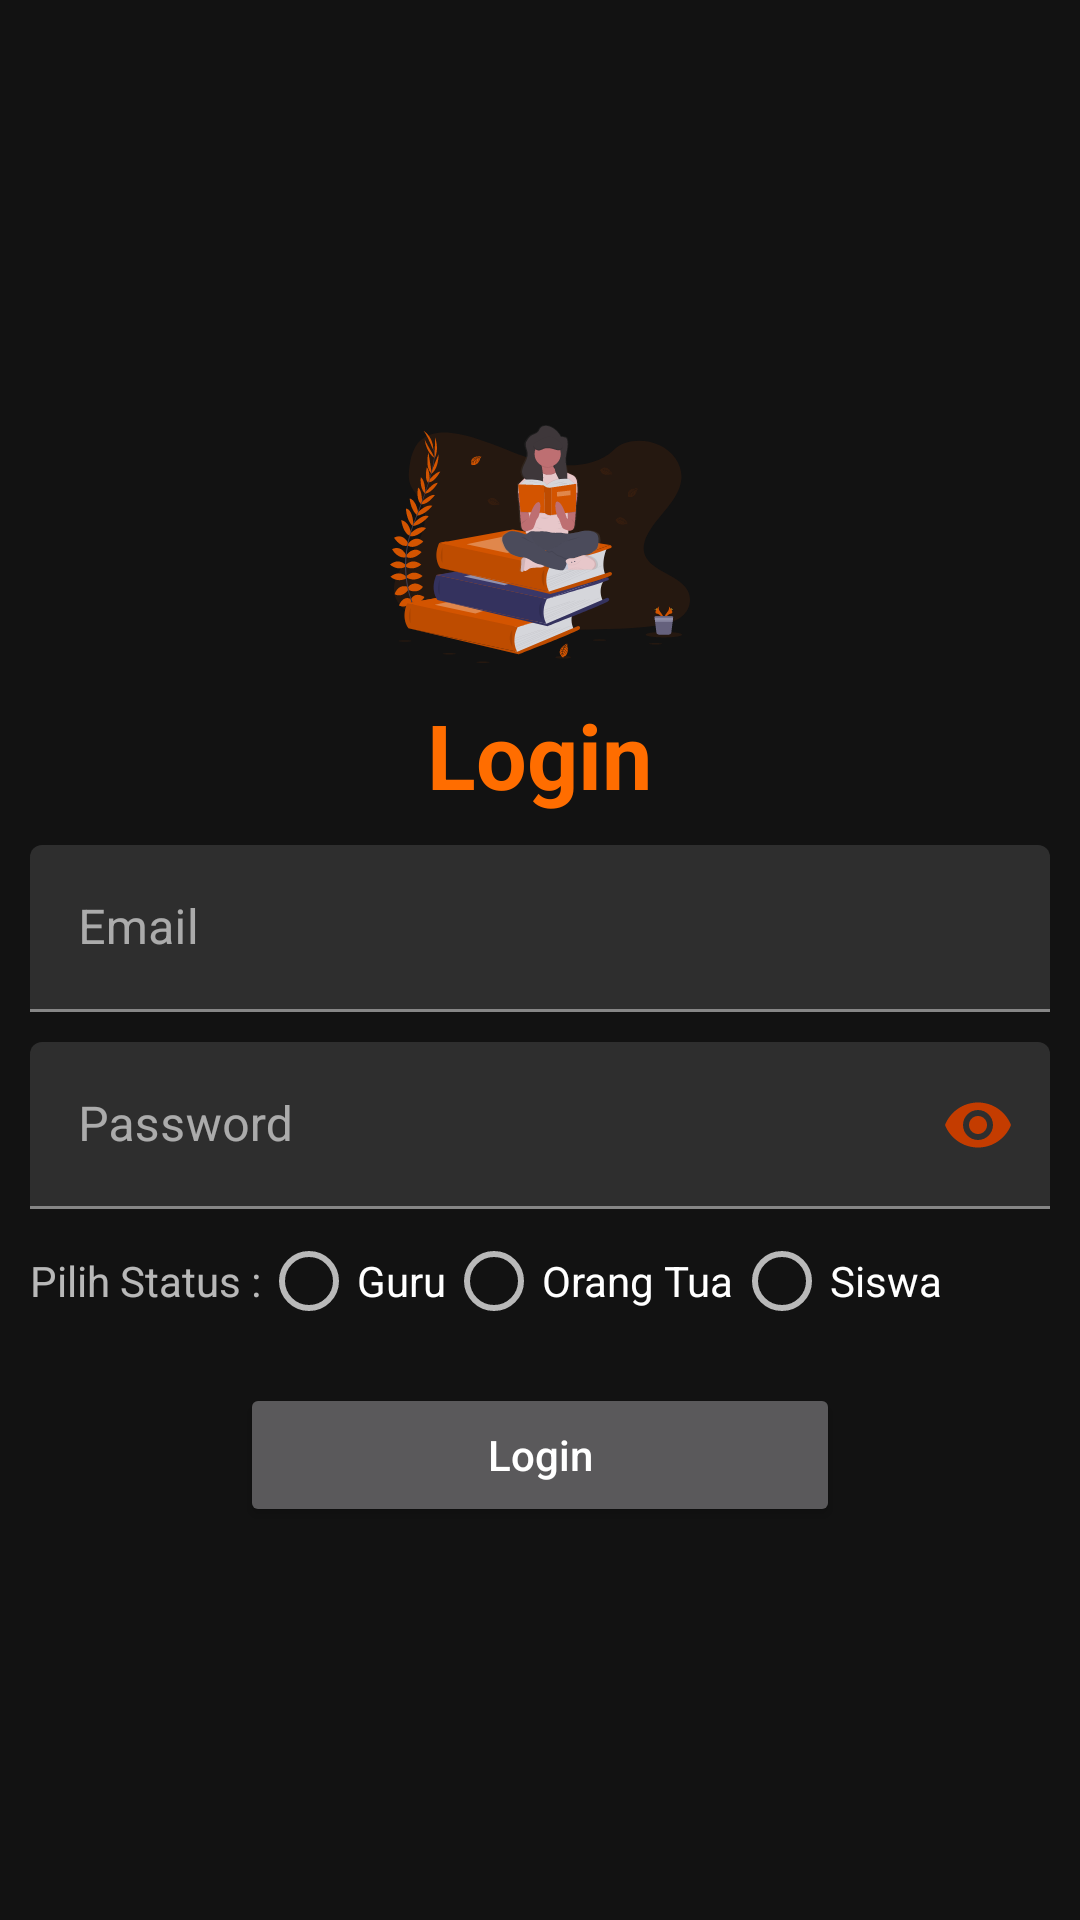

Reconstruct the res/layout file that produces this screen, plus the resources it refers to.
<!-- AndroidManifest.xml: application theme darkTheme -->
<!-- res/layout/activity_login.xml -->
<?xml version="1.0" encoding="utf-8"?>
<androidx.constraintlayout.widget.ConstraintLayout xmlns:android="http://schemas.android.com/apk/res/android"
    xmlns:app="http://schemas.android.com/apk/res-auto"
    xmlns:tools="http://schemas.android.com/tools"
    android:layout_width="match_parent"
    android:layout_height="match_parent"
    tools:context=".Activity.LoginActivity">

    <LinearLayout
        android:id="@+id/linearLayout2"
        android:layout_width="match_parent"
        android:layout_height="wrap_content"
        android:gravity="center"
        android:orientation="vertical"
        android:padding="@dimen/size10"
        app:layout_constraintBottom_toBottomOf="parent"
        app:layout_constraintEnd_toEndOf="parent"
        app:layout_constraintStart_toStartOf="parent"
        app:layout_constraintTop_toTopOf="parent">

        <ImageView
            android:layout_width="@dimen/size100"
            android:layout_height="@dimen/size100"
            android:contentDescription="@string/img"
            android:src="@drawable/ic_art" />

        <TextView
            android:layout_width="wrap_content"
            android:layout_height="wrap_content"
            android:layout_marginBottom="@dimen/size10"
            android:text="@string/login"
            android:textColor="@color/colorPrimary"
            android:textSize="@dimen/text_title"
            android:textStyle="bold" />

        <com.google.android.material.textfield.TextInputLayout
            android:id="@+id/etEmail"
            android:layout_width="match_parent"
            android:layout_height="wrap_content"
            android:saveEnabled="false">

            <com.google.android.material.textfield.TextInputEditText
                android:layout_width="match_parent"
                android:layout_height="wrap_content"
                android:hint="@string/email"
                android:inputType="textEmailAddress" />
        </com.google.android.material.textfield.TextInputLayout>

        <com.google.android.material.textfield.TextInputLayout
            android:id="@+id/etPass"
            android:layout_width="match_parent"
            android:layout_height="wrap_content"
            android:layout_marginTop="@dimen/size10"
            app:passwordToggleEnabled="true"
            app:passwordToggleTint="@color/colorPrimaryDark">

            <com.google.android.material.textfield.TextInputEditText
                android:layout_width="match_parent"
                android:layout_height="wrap_content"
                android:hint="@string/password"
                android:inputType="textPassword" />
        </com.google.android.material.textfield.TextInputLayout>

        <RadioGroup
            android:id="@+id/radioGroup"
            android:layout_width="match_parent"
            android:layout_height="wrap_content"
            android:orientation="horizontal">

            <TextView
                android:layout_width="wrap_content"
                android:layout_height="wrap_content"
                android:text="@string/status" />

            <RadioButton
                android:id="@+id/teacherRb"
                android:layout_width="wrap_content"
                android:layout_height="wrap_content"
                android:text="@string/teacher" />

            <RadioButton
                android:id="@+id/parentRb"
                android:layout_width="wrap_content"
                android:layout_height="wrap_content"
                android:text="@string/parent" />

            <RadioButton
                android:id="@+id/studentRb"
                android:layout_width="wrap_content"
                android:layout_height="wrap_content"
                android:text="@string/student" />
        </RadioGroup>


        <Button
            android:id="@+id/btn_login"
            android:layout_width="@dimen/size200"
            android:layout_height="wrap_content"
            android:layout_marginTop="@dimen/size10"
            android:onClick="onClick"
            android:text="@string/login"
            android:textAllCaps="false"
            app:cornerRadius="@dimen/size100" />

    </LinearLayout>

</androidx.constraintlayout.widget.ConstraintLayout>
<!-- resources referenced by this layout -->
<resources>
  <color name="colorPrimary">#ff6d00</color>
  <color name="colorPrimaryDark">#c43c00</color>
  <dimen name="size10">10dp</dimen>
  <dimen name="size100">100dp</dimen>
  <dimen name="size200">200dp</dimen>
  <dimen name="text_title">30sp</dimen>
  <!-- drawable ic_art: vector/xml drawable (drawable, 47900 chars, omitted) -->
  <string name="email">Email</string>
  <string name="img">img</string>
  <string name="login">Login</string>
  <string name="parent">Orang Tua</string>
  <string name="password">Password</string>
  <string name="status">Pilih Status :</string>
  <string name="student">Siswa</string>
  <string name="teacher">Guru</string>
  <style name="darkTheme" parent="Theme.MaterialComponents.NoActionBar">
          <item name="colorPrimary">@color/colorPrimary</item>
          <item name="colorAccent">@color/colorAccent</item>
      </style>
  <color name="colorAccent">#ff9e40</color>
</resources>
